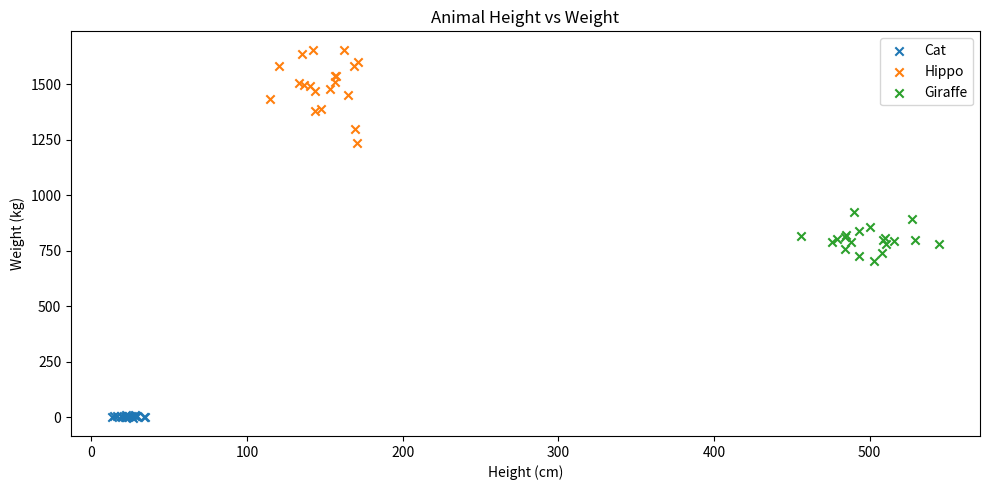
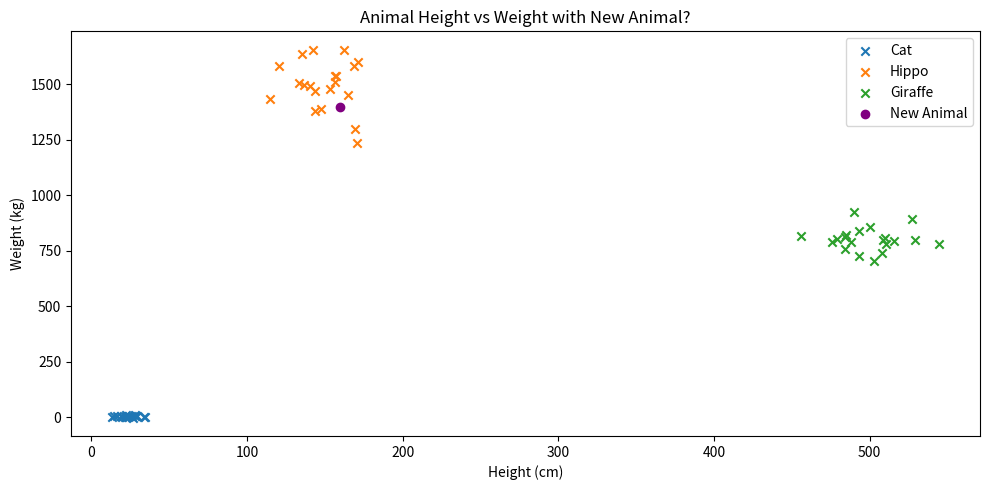
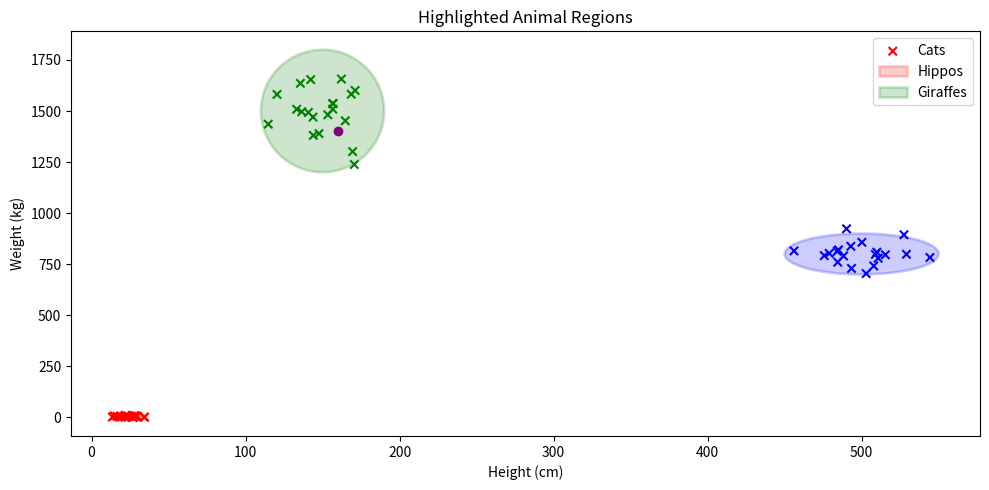

The matplotlib source for these figures, in order:
""" [redacted] """
# Generates height and weight data for three types of animals, and figure with highlighted regions.

import numpy as np
import matplotlib.pyplot as plt
from matplotlib.patches import Ellipse
import pandas as pd

np.random.seed(42)
animals = {
    "Cat": (25, 5, 6, 3),
    "Hippo": (150, 1500, 20, 100),
    "Giraffe": (500, 800, 30, 50)
}

X, y = [], []
for animal, (h_mean, w_mean, h_var, w_var) in animals.items():
    heights = np.random.normal(h_mean, h_var, 20)
    weights = np.random.normal(w_mean, w_var, 20)
    X.extend(zip(heights, weights))
    y.extend([animal] * 20)

X = np.array(X)
y = np.array(y)

new_point = np.array([160, 1400])
new_label = "New Animal"

data = {
    "Height (cm)": X[:, 0].tolist() + [new_point[0]],
    "Weight (kg)": X[:, 1].tolist() + [new_point[1]],
    "Animal": list(y) + [new_label]
}

df = pd.DataFrame(data)

df.to_csv("animals_data.csv", index=False)

plt.figure(figsize=(10, 5))
plt.subplot(1, 1, 1)
for animal in animals.keys():
    indices = [i for i in range(len(y)) if y[i] == animal]
    plt.scatter(X[indices, 0], X[indices, 1], label=animal, marker='x')
plt.xlabel("Height (cm)")
plt.ylabel("Weight (kg)")
plt.title("Animal Height vs Weight")
plt.legend()
plt.tight_layout()
plt.show()

plt.figure(figsize=(10, 5))
for animal in animals.keys():
    indices = [i for i in range(len(y)) if y[i] == animal]
    plt.scatter(X[indices, 0], X[indices, 1], label=animal, marker='x')

plt.scatter(new_point[0], new_point[1], color='purple', label=new_label, marker='o')
plt.xlabel("Height (cm)")
plt.ylabel("Weight (kg)")
plt.title("Animal Height vs Weight with New Animal?")
plt.legend()
plt.tight_layout()
plt.show()

plt.figure(figsize=(10, 5))
plt.scatter(X[:, 0], X[:, 1], c=["r" if label == "Cat" else "g" if label == "Hippo" else "b" for label in y], label=y, marker='x')  # Use crosses for all points
plt.xlabel("Height (cm)")
plt.ylabel("Weight (kg)")
plt.title("Highlighted Animal Regions")

def draw_ellipse(ax, center, width, height, color, alpha=0.2):
    ellipse = Ellipse(center, width, height, edgecolor=color, facecolor=color, alpha=alpha, linewidth=2)
    ax.add_patch(ellipse)

ax = plt.gca()
draw_ellipse(ax, (25, 5), 20, 10, 'r')
draw_ellipse(ax, (150, 1500), 80, 600, 'g')
draw_ellipse(ax, (500, 800), 100, 200, 'b')

plt.scatter(new_point[0], new_point[1], color='purple', label=new_label, marker='o')

plt.legend(["Cats", "Hippos", "Giraffes"])

plt.tight_layout()
plt.show()
